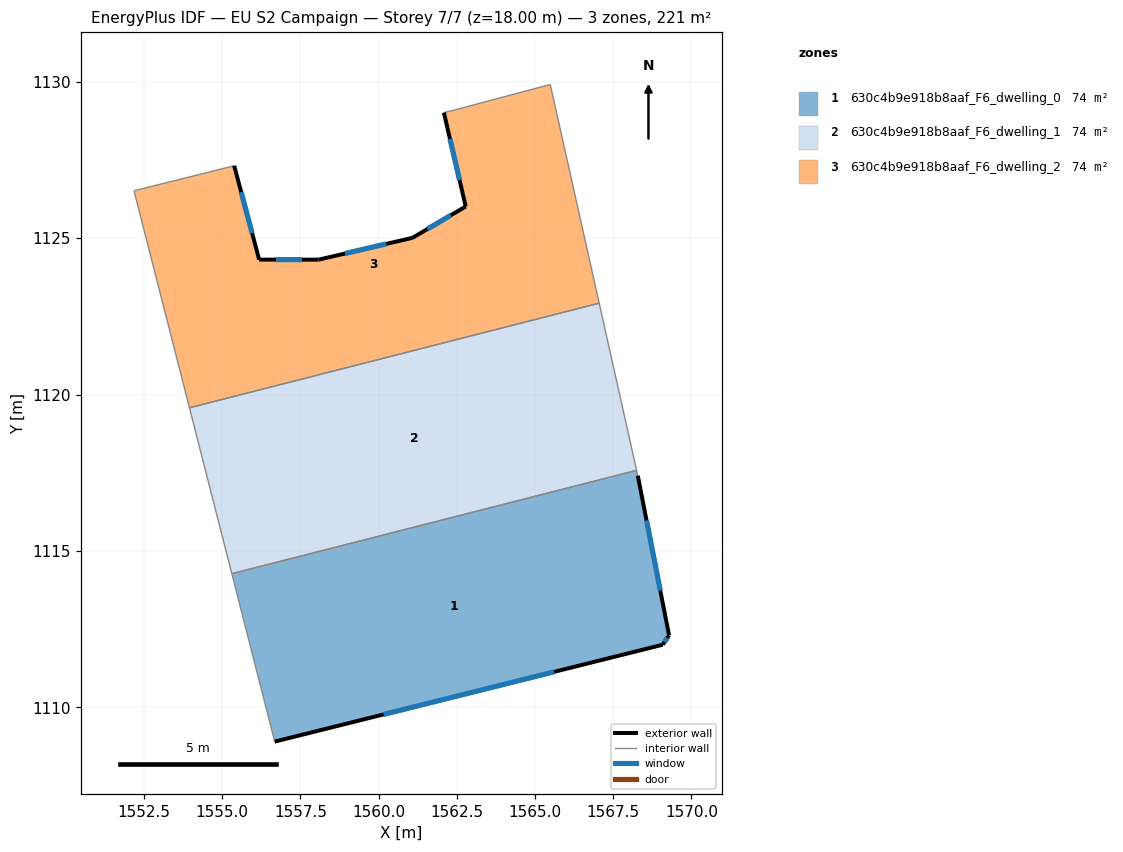
=== STOREY PLAN SPEC (per zone: floor XY polygon, exterior-wall plan segments, windows/doors) ===
zone 1: 630c4b9e918b8aaf_F6_dwelling_0  (73.6 m²)
  floor: (1568.29, 1117.41) (1569.29, 1112.30) (1569.09, 1112.00) (1556.68, 1108.90) (1555.31, 1114.27) (1568.25, 1117.58)
  exterior wall: (1556.68, 1108.90) – (1569.09, 1112.00)  [12.8 m]
    window: (1560.15, 1109.77) – (1565.61, 1111.13)  [7.4 m²]
  exterior wall: (1569.29, 1112.30) – (1568.29, 1117.41)  [5.2 m]
    window: (1569.01, 1113.73) – (1568.57, 1115.97)  [3.0 m²]
  exterior wall: (1569.09, 1112.00) – (1569.29, 1112.30)  [0.4 m]
    window: (1569.14, 1112.09) – (1569.23, 1112.22)  [0.2 m²]
  interior walls: 3
zone 2: 630c4b9e918b8aaf_F6_dwelling_1  (73.6 m²)
  floor: (1567.05, 1122.92) (1568.25, 1117.58) (1555.31, 1114.27) (1553.95, 1119.58)
  interior walls: 4
zone 3: 630c4b9e918b8aaf_F6_dwelling_2  (73.6 m²)
  floor: (1565.49, 1129.92) (1567.05, 1122.92) (1553.95, 1119.58) (1552.18, 1126.52) (1555.38, 1127.32) (1556.18, 1124.31) (1558.08, 1124.31) (1561.08, 1125.01) (1562.79, 1126.01) (1562.09, 1129.01) (1562.49, 1129.12)
  exterior wall: (1562.79, 1126.01) – (1561.08, 1125.01)  [2.0 m]
    window: (1562.31, 1125.73) – (1561.56, 1125.29)  [1.1 m²]
  exterior wall: (1562.09, 1129.01) – (1562.79, 1126.01)  [3.1 m]
    window: (1562.28, 1128.17) – (1562.59, 1126.85)  [1.8 m²]
  exterior wall: (1556.18, 1124.31) – (1555.38, 1127.32)  [3.1 m]
    window: (1555.96, 1125.16) – (1555.60, 1126.47)  [1.8 m²]
  exterior wall: (1558.08, 1124.31) – (1556.18, 1124.31)  [1.9 m]
    window: (1557.55, 1124.31) – (1556.71, 1124.31)  [1.1 m²]
  exterior wall: (1561.08, 1125.01) – (1558.08, 1124.31)  [3.1 m]
    window: (1560.24, 1124.82) – (1558.92, 1124.51)  [1.8 m²]
  interior walls: 6

=== DERIVED (storey summary) ===
Building: EU S2 Campaign
Storey: 7 of 7  (floor level z = 18.00 m)
Storey gross floor area: 220.8 m²
Zones on this storey: 3
  - 630c4b9e918b8aaf_F6_dwelling_0: floor 73.6 m²; exterior wall 18.4 m (55.1 m²); 3 window(s) 10.6 m²; WWR 19.3%
  - 630c4b9e918b8aaf_F6_dwelling_1: floor 73.6 m²
  - 630c4b9e918b8aaf_F6_dwelling_2: floor 73.6 m²; exterior wall 13.1 m (39.4 m²); 5 window(s) 7.6 m²; WWR 19.3%
Zone adjacency (shared interzone walls):
  - 630c4b9e918b8aaf_F6_dwelling_0 ↔ 630c4b9e918b8aaf_F6_dwelling_1
  - 630c4b9e918b8aaf_F6_dwelling_1 ↔ 630c4b9e918b8aaf_F6_dwelling_2